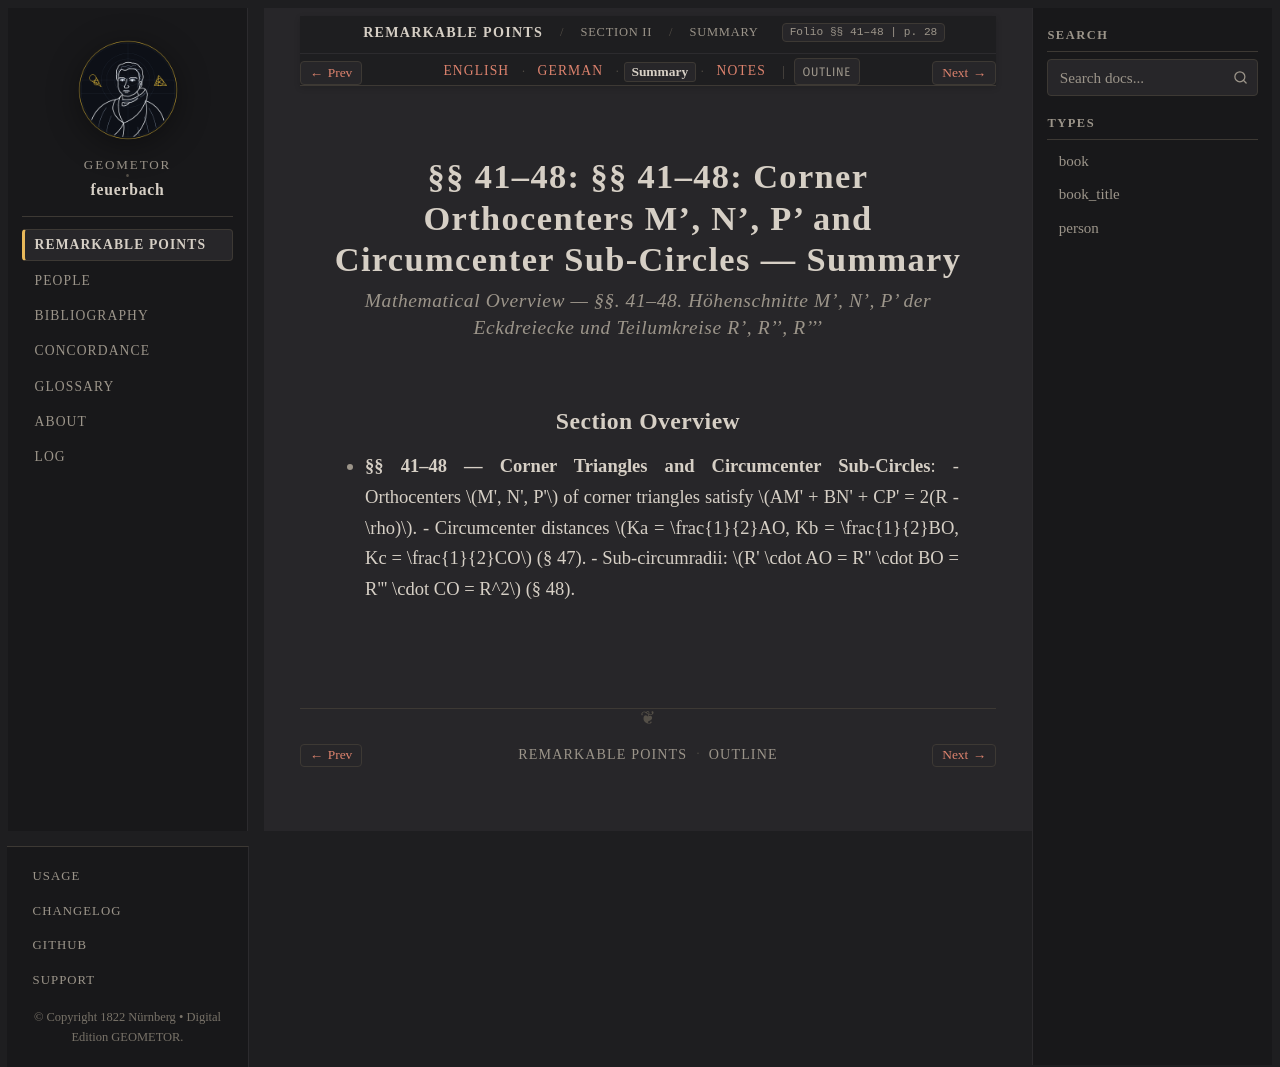

repository: geometor/feuerbach · page: feuerbach_1822/abschnitt_2/sec_41/summary.html · generator: sphinx

:layout: book
:canonical_id: §§ 41–48 (Summary)
:breadcrumb_title: Summary
:order: 4
:tracks: English: index | German: de | Summary: summary | Notes: notes

.. _fb-summary-s41:

§§ 41–48: §§ 41–48: Corner Orthocenters M', N', P' and Circumcenter Sub-Circles — Summary
=========================================================================================

.. rubric:: Mathematical Overview — *§§. 41–48. Höhenschnitte M', N', P' der Eckdreiecke und Teilumkreise R', R'', R'''*

Section Overview
----------------

* **§§ 41–48 — Corner Triangles and Circumcenter Sub-Circles**:
  - Orthocenters :math:`M', N', P'` of corner triangles satisfy :math:`AM' + BN' + CP' = 2(R - \rho)`.
  - Circumcenter distances :math:`Ka = \frac{1}{2}AO, Kb = \frac{1}{2}BO, Kc = \frac{1}{2}CO` (§ 47).
  - Sub-circumradii: :math:`R' \cdot AO = R'' \cdot BO = R''' \cdot CO = R^2` (§ 48).
